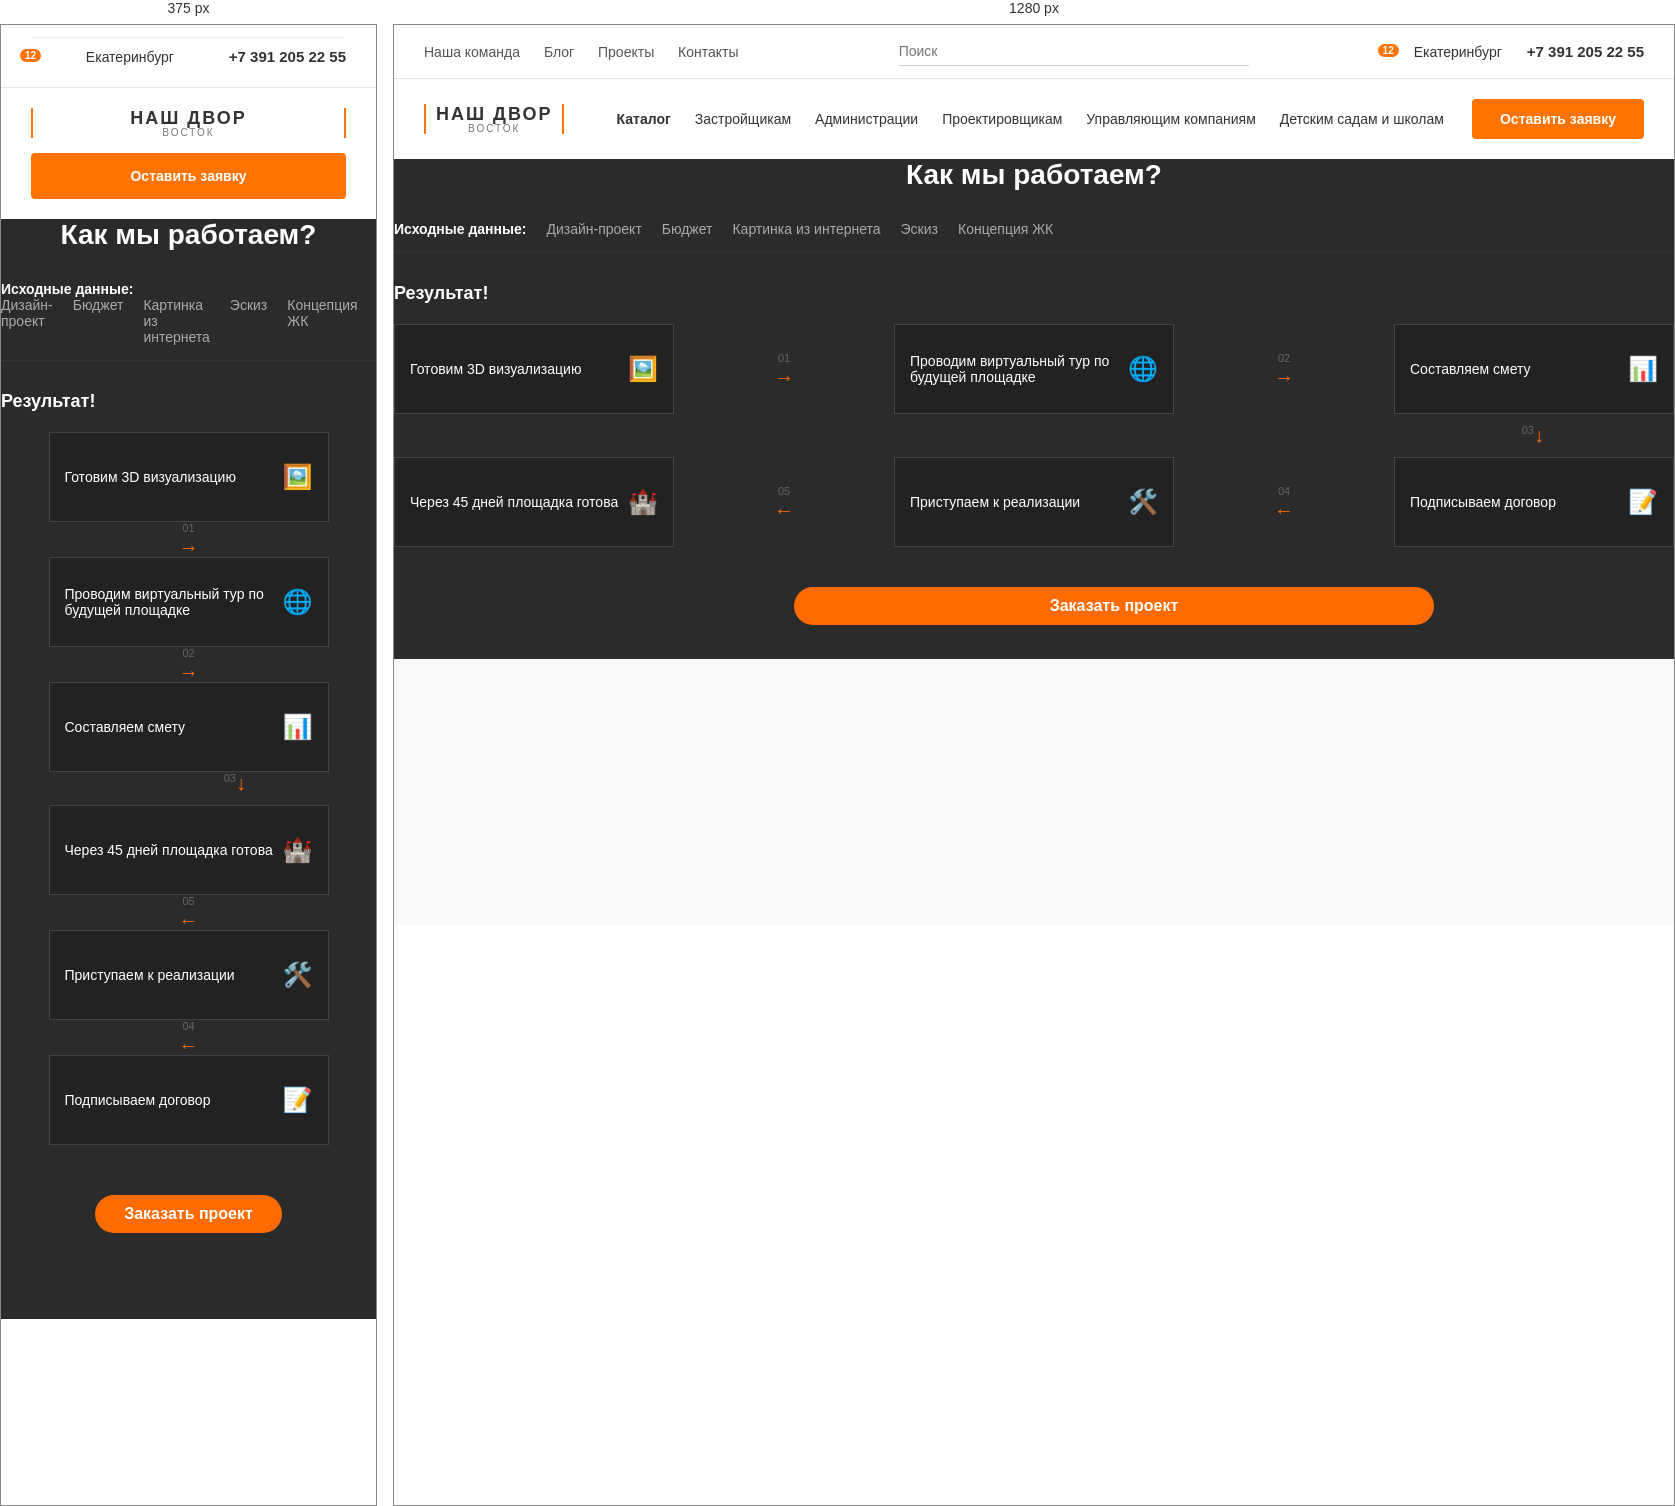
Rendered at 375 px and 1280 px, left to right.

<!-- file: index.html -->
<!DOCTYPE html>
<html lang="en">
<head>
    <meta charset="UTF-8">
    <meta name="viewport" content="width=device-width, initial-scale=1.0">
    <title>Шапка сайта</title>
    <link rel="stylesheet" href="style.css">
</head>
<body>

<header class="qaz">
    <div class="wsx">
        <div class="edc rfv">
            <div class="tgb">
                <a href="#">Наша команда</a>
                <a href="#">Блог</a>
                <a href="#">Проекты</a>
                <a href="#">Контакты</a>
            </div>
            
            <div class="yhn">
                <input type="text" placeholder="Поиск">
                <button type="submit"></button>
            </div>
            
            <div class="ujm">
                <a href="#" class="ikl">
                    <span class="lsd">12</span>
                </a>
                <span class="omg"><i class="fa-solid fa-location-arrow"></i> Екатеринбург</span>
                <a href="tel:+73912052255" class="wtf">+7 391 205 22 55</a>
            </div>
        </div>
    </div>

    <div class="hbz">
        <div class="edc rfv">
            <div class="jkl">
                <div class="vfr">НАШ ДВОР</div>
                <div class="bgt">ВОСТОК</div>
            </div>
            
            <div class="nhy">
                <a href="#" class="mju"><span class="xsw"><span></span></span> Каталог</a>
                <a href="#">Застройщикам</a>
                <a href="#">Администрации</a>
                <a href="#">Проектировщикам</a>
                <a href="#">Управляющим компаниям</a>
                <a href="#">Детским садам и школам</a>
            </div>
            
            <a href="#" class="p0w">Оставить заявку</a>
        </div>
    </div>
</header>








<div class="div1">
        
        <h1 class="div2">Как мы работаем?</h1>

        <div class="div3">
            <span class="div4">Исходные данные:</span>
            <ul class="div5">
                <li>Дизайн-проект</li>
                <li>Бюджет</li>
                <li>Картинка из интернета</li>
                <li>Эскиз</li>
                <li>Концепция ЖК</li>
            </ul>
        </div>

        <hr class="div6">

        <h2 class="div7">Результат!</h2>

        <div class="div8">
            <div class="div9">
                <p>Готовим 3D визуализацию</p>
                <b class="div11">🖼️</b>
            </div>

            <div class="div12">
                <span class="div14">01</span>
                <span class="div15">→</span>
            </div>

            <div class="div9">
                <p>Проводим виртуальный тур по будущей площадке</p>
                <b class="div11">🌐</b>
            </div>

            <div class="div12">
                <span class="div14">02</span>
                <span class="div15">→</span>
            </div>

            <div class="div9">
                <p>Составляем смету</p>
                <b class="div11">📊</b>
            </div>
        </div>

        <div class="div16">
            <span class="div14">03</span>
            <span class="div15">↓</span>
        </div>

        <div class="div8">
            <div class="div9">
                <p>Через 45 дней площадка готова</p>
                <b class="div11">🏰</b>
            </div>

            <div class="div12">
                <span class="div14">05</span>
                <span class="div15">←</span>
            </div>

            <div class="div9">
                <p>Приступаем к реализации</p>
                <b class="div11">🛠️</b>
            </div>

            <div class="div12">
                <span class="div14">04</span>
                <span class="div15">←</span>
            </div>

            <div class="div9">
                <p>Подписываем договор</p>
                <b class="div11">📝</b>
            </div>
        </div>

        <button class="div23">Заказать проект</button>

    </div>
</body>
</html>

/* @media block from style.css */
@media (max-width: 430px) {
    .rfv {
        flex-direction: column;
        gap: 15px;
        align-items: stretch;
    }

    .tgb {
        display: flex;
        flex-wrap: wrap;
        justify-content: center;
        gap: 10px;
    }

    .tgb a {
        margin-right: 0;
        padding: 5px 10px;
        background: #f0f0f0;
        border-radius: 4px;
    }

    .yhn {
        width: 100%;
        margin: 5px 0;
    }

    .ujm {
        justify-content: space-between;
        padding: 10px 0;
        border-top: 1px solid #eee;
    }

    .nhy {
        flex-direction: column;
        align-items: stretch;
        gap: 10px;
        width: 100%;
    }

    .nhy a {
        padding: 10px;
        background: #f5f5f5;
        border-radius: 4px;
        text-align: center;
    }

    .mju {
        justify-content: center;
        background: #fff3e6 !important;
        color: #ff7300;
    }

    .p0w {
        text-align: center;
        width: 100%;
        padding: 15px;
    }
    .yhn{
        display: none;
    }
    .nhy{
        display: none;
    }
    .tgb{
        display: none;
    }
    .div8{
        display: block;
    }
    .div1{
        width: 100%;
        height: 1100px;
    }
    .div3{
        width: 90%;
        display: block;
    }
    .div8{
        margin: auto;
    }
    .div9{
        margin: auto;
    }
    .div23{
        margin: auto;
        display: block;
        margin-top: 50px;
    }
}